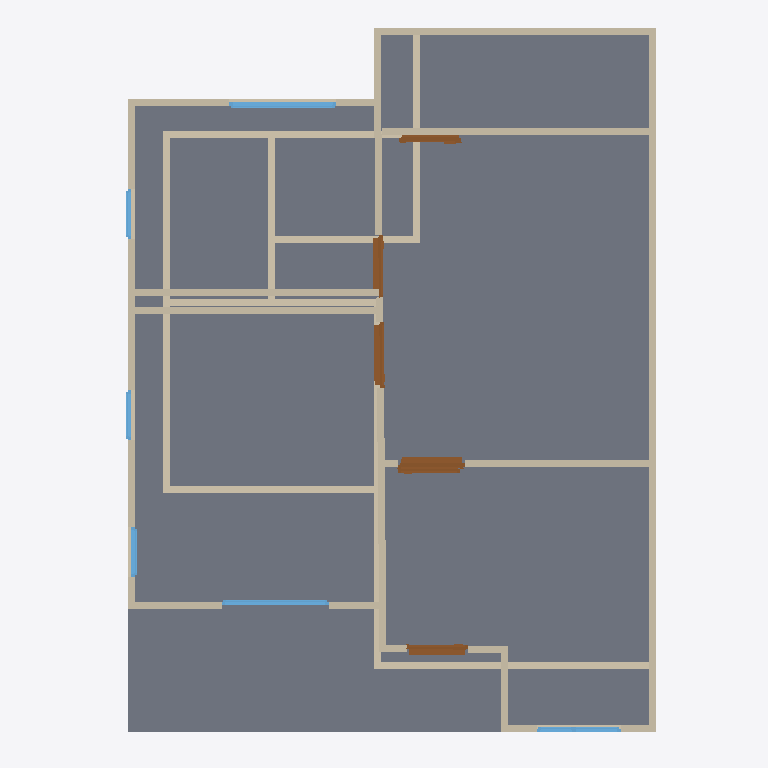
Plan cut of the same IFC building model at storey '2F' (level 3.00 m, cut at 4.40 m), seen from above with north up, elements coloured by IFC class: 26 walls (beige), 9 doors (brown), 6 windows (light blue), 1 slab (grey). Cut surfaces are drawn darker.
Extent 10.0 m × 10.1 m × 7.1 m (x, y, z). Storeys (2): GF at 0.00 m; 2F at 3.00 m. Elements (56): 28 IfcWall, 14 IfcDoor, 11 IfcWindow, 2 IfcSlab, 1 IfcRoof.

HEADER;
FILE_DESCRIPTION(('ViewDefinition[DesignTransferView]'),'2;1');
FILE_NAME('s03-activity12.ifc','2026-10-16T15:19:58+08:00',(''),(''),'IfcOpenShell 0.8.5-post1','Bonsai 0.8.5-post1','Nobody');
FILE_SCHEMA(('IFC4'));
ENDSEC;
DATA;
#1=IFCPROJECT('0c2e_uAUz85xtfXeH39j5S',$,'My Project',$,$,$,$,(#10,#22),#5);
#27=IFCSITE('3$Bg$UoBzFbxxcy3drPTAv',$,'My Site',$,$,#50,$,$,$,$,$,$,$,$);
#33=IFCBUILDING('0lGblv8vHEbR$8HBBlMGLD',$,'My Building',$,$,#56,$,$,$,$,$,$);
#39=IFCBUILDINGSTOREY('1oSAoOeTzEoByctmuP9H55',$,'2F',$,$,#6298,$,$,$,$);
#63=IFCBUILDINGSTOREY('1nMldQpvD9mQqe26tb4d3B',$,'GF',$,$,#79,$,$,$,$);
#6329=IFCSLAB('3hUWtF3hf3JQ3r81eH$jbI',$,'Slab',$,$,#6336,#6343,$,$);
#6576=IFCWALL('1Zo0kpMCv8d8mKkICbkmmN',$,'Wall',$,$,#7005,#6582,$,$);
#6426=IFCWALL('2JUurEFIvDs8xLuwcgBBv4',$,'Wall',$,$,#6813,#6432,$,$);
#7339=IFCWALL('3CopFPZLfBhuCZsNdZ7jXT',$,'Wall',$,$,#7351,#7346,$,$);
#293=IFCWALL('1Q37xIzYbF$QvNnmalhMR2',$,'Wall',$,$,#568,#299,$,$);
#6351=IFCWALL('24YeGFHbj4ABUkxPzUdykH',$,'Wall',$,$,#7037,#6357,$,$);
#14315=IFCWALL('0KO4STGn52mQlyAYYaLPQN',$,'Wall',$,$,#14354,#14326,$,$);
#127=IFCWALL('2Jf53unwjEGhm6zFUlKlgH',$,'Wall',$,$,#1159,#135,$,$);
#7546=IFCWALL('26DB2$Z1T0Hg1fxrmDp_D8',$,'Wall',$,$,#7557,#7552,$,$);
#7584=IFCWALL('1QQAdgdm1A5xlOIuKNjJjC',$,'Wall',$,$,#7700,#7590,$,$);
#268=IFCWALL('3ILP7Aa$v9qfHzykRTNQ8m',$,'Wall',$,$,#279,#274,$,$);
#318=IFCWALL('3POH9UDOj2UBZIODWWaAZF',$,'Wall',$,$,#600,#324,$,$);
#703=IFCWALL('1lCIy5xF57HBpdn5YwUGYA',$,'Wall',$,$,#714,#709,$,$);
#7508=IFCWALL('3haeznzwD60uM$AxrPhXH0',$,'Wall',$,$,#7710,#7514,$,$);
#6401=IFCWALL('0o4Vinecn8HuGTVBlhhfsS',$,'Wall',$,$,#6781,#6407,$,$);
#808=IFCWALL('28f6SJAXHA_8QK3Ucshpcg',$,'Wall',$,$,#850,#814,$,$);
#6451=IFCWALL('02UqZ9zwzFCPcl2zeFthS_',$,'Wall',$,$,#6845,#6457,$,$);
#903=IFCWALL('2WgvZ4mRz3KQCas2DMoubB',$,'Wall',$,$,#1127,#909,$,$);
#343=IFCWALL('1kpRuGZefE3uy93hKLxzVB',$,'Wall',$,$,#632,#349,$,$);
#878=IFCWALL('2kBaD3ZET84eRmWC1e0yqs',$,'Wall',$,$,#1068,#884,$,$);
#243=IFCWALL('0OkVrwEbz73vWOEohir2od',$,'Wall',$,$,#509,#249,$,$);
#13800=IFCWINDOW('1mQGukxjLA6ezLhOmfl9iE',$,'Window',$,$,#14286,#13808,$,1.5734999179840088,1.523358702659607,$,.SINGLE_PANEL.,$);
#8832=IFCDOOR('1thdylwvrFuePA6f6TVGUp',$,'Door',$,$,#12033,#8840,$,1.9797351360321045,0.927027702331543,$,.SINGLE_SWING_RIGHT.,$);
#6551=IFCWALL('1aHrqBUOTCqhs0f2IuvSBE',$,'Wall',$,$,#6973,#6557,$,$);
#7819=IFCDOOR('3V5HxHtavAfPOxmTCQjZbq',$,'Door',$,$,#8462,#7828,$,1.9797351360321045,0.8702497482299805,$,.SINGLE_SWING_RIGHT.,$);
#11000=IFCDOOR('1oeypebZ9BU8GepF8bwXEc',$,'Door',$,$,#11528,#11009,$,1.9797351360321045,0.8834978342056274,$,.SINGLE_SWING_LEFT.,$);
#6526=IFCWALL('1xDMjLZnzEMgKx6DhBv_8h',$,'Wall',$,$,#6941,#6532,$,$);
#12700=IFCWINDOW('09TjGUsprBd9rOuLHYZrM9',$,'Window',$,$,#14045,#12709,$,1.5734999179840088,1.523358702659607,$,.SINGLE_PANEL.,$);
#6376=IFCWALL('2LXg70WHL18wIGF91B2AOZ',$,'Wall',$,$,#6749,#6382,$,$);
#8648=IFCDOOR('062rScMvT1PQJXpVPhfERx',$,'Door',$,$,#10184,#8657,$,1.9797351360321045,0.927027702331543,$,.SINGLE_SWING_LEFT.,$);
#6501=IFCWALL('2WuwUnOnzEsPA4OTMg9gDy',$,'Wall',$,$,#6909,#6507,$,$);
#12169=IFCWINDOW('2nW4Afw9v86xrZcxuxlcTG',$,'Window',$,$,#14281,#12178,$,1.22605562210083,1.1970090866088867,$,.DOUBLE_PANEL_VERTICAL.,$);
#678=IFCWALL('3b9e_9AeT8Iw1cjtJy8g3g',$,'Wall',$,$,#689,#684,$,$);
#8463=IFCDOOR('2i9nz56Vr6vQEL54KUYMTk',$,'Door',$,$,#8490,#8471,$,1.9797351360321045,0.8702497482299805,$,$,$);
#11637=IFCDOOR('2tDFzomPP7deujMo4dZyIT',$,'Door',$,$,#11820,#11646,$,1.9797351360321045,0.8174781203269958,$,.SINGLE_SWING_LEFT.,$);
#6476=IFCWALL('3_w1HCedn2thSGiMxkDjFb',$,'Wall',$,$,#6877,#6482,$,$);
#13627=IFCWINDOW('0vpDNg1HT6EgiiFWs2d16W',$,'Window',$,$,#13799,#13635,$,1.2699949741363525,0.713772177696228,$,$,$);
#13513=IFCWINDOW('0ApCI4sQz7CuPtGjJsMrew',$,'Window',$,$,#13784,#13522,$,1.2699949741363525,0.713772177696228,$,.SINGLE_PANEL.,$);
#13578=IFCWINDOW('1uy_glKe97shM4I$M_U7tq',$,'Window',$,$,#13769,#13586,$,1.2699949741363525,0.713772177696228,$,$,$);
#10478=IFCDOOR('21cn6VZo9888mCZDK$xXXj',$,'Door',$,$,#10661,#10487,$,1.9797351360321045,0.9239987730979919,$,.SINGLE_SWING_LEFT.,$);
#14287=IFCDOOR('2u82w2j$XADxHiybDmh28P',$,'Door',$,$,#14349,#14300,$,1.9797351360321045,0.8702497482299805,$,$,$);
#11821=IFCDOOR('2Uk37JJN9809WzUmedzlE1',$,'Door',$,$,#11869,#11829,$,1.9797351360321045,0.8174781203269958,$,$,$);
ENDSEC;
